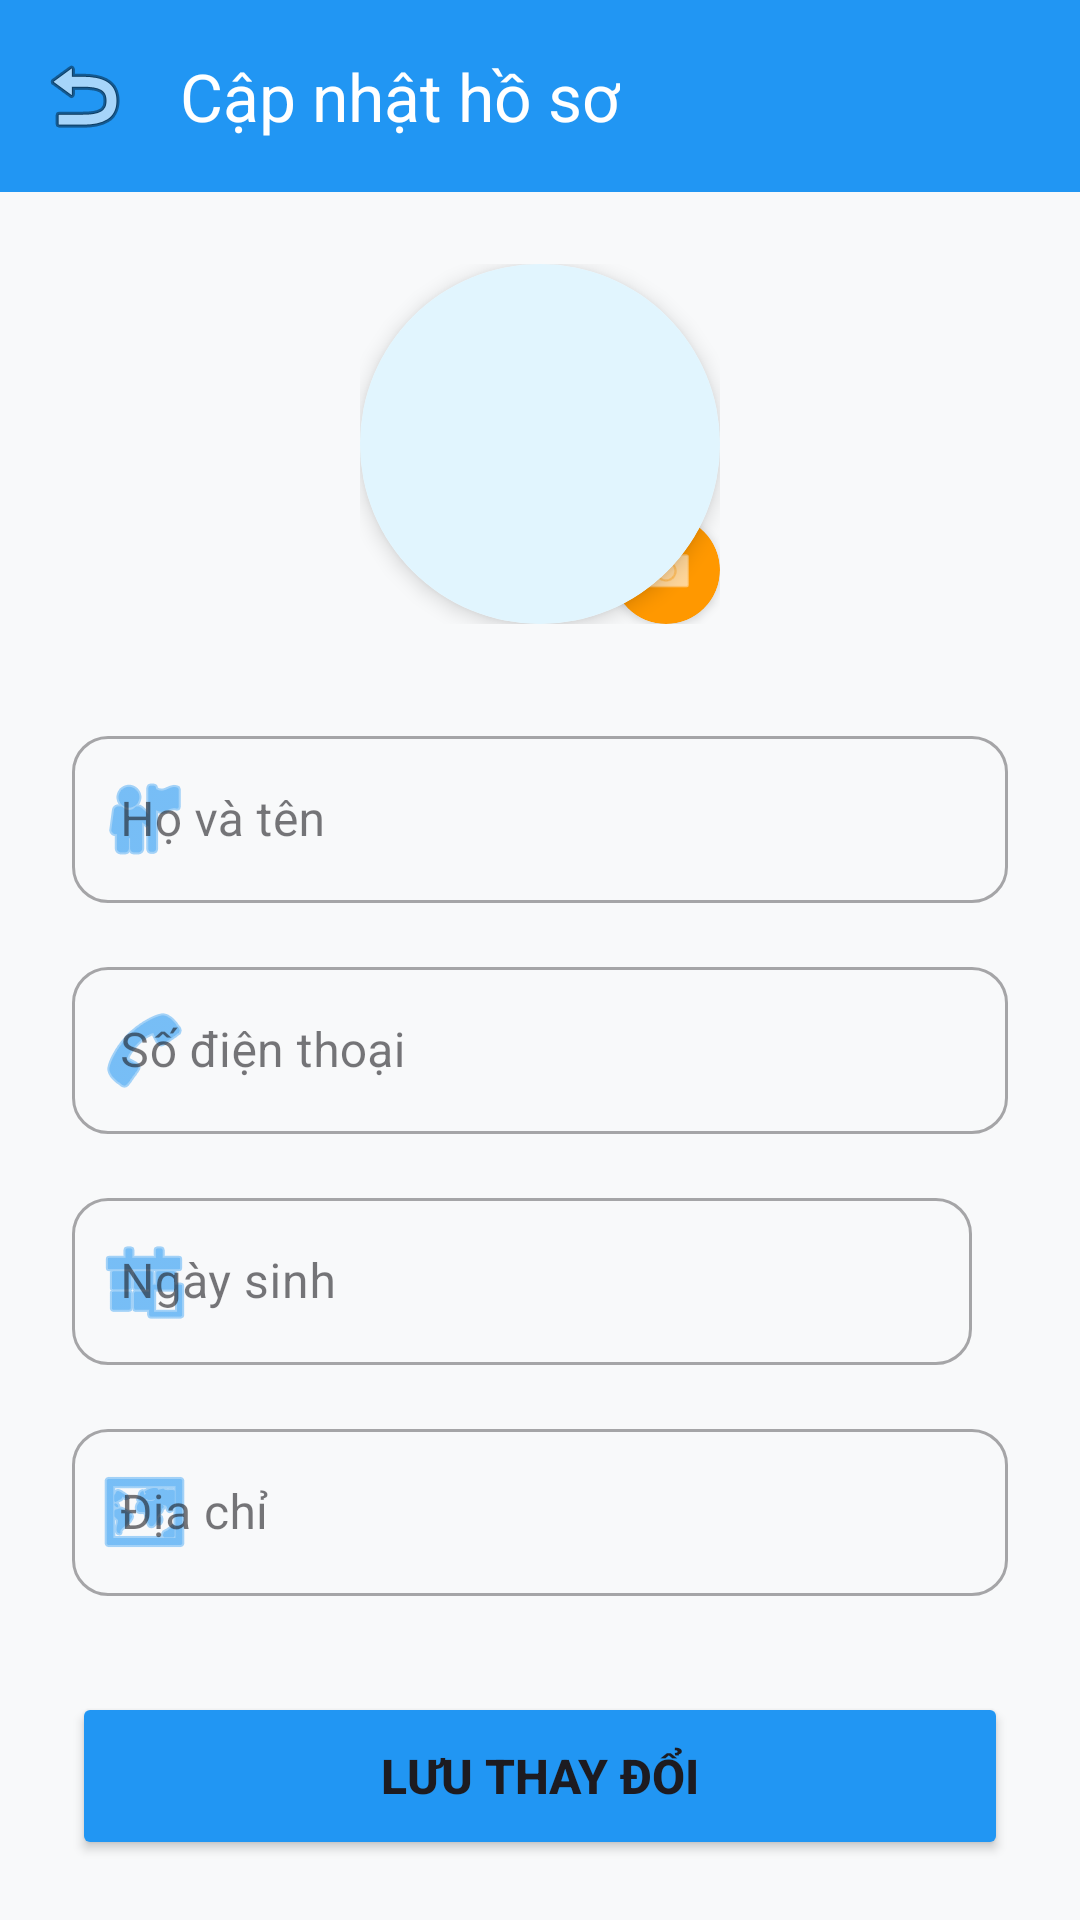

Produce the Android XML layout that renders to this screen, including the resource entries it uses.
<!-- AndroidManifest.xml: application theme Theme.NhaKhoaApp -->
<!-- res/layout/activity_edit_staff_profile.xml -->
<?xml version="1.0" encoding="utf-8"?>
<androidx.coordinatorlayout.widget.CoordinatorLayout xmlns:android="http://schemas.android.com/apk/res/android"
        xmlns:app="http://schemas.android.com/apk/res-auto"
        android:layout_width="match_parent"
        android:layout_height="match_parent"
        android:background="#F8F9FA"> <com.google.android.material.appbar.AppBarLayout
        android:layout_width="match_parent"
        android:layout_height="wrap_content"
        android:background="@android:color/transparent"
        app:elevation="0dp">

    <androidx.appcompat.widget.Toolbar
            android:id="@+id/toolbar"
            android:layout_width="match_parent"
            android:layout_height="?attr/actionBarSize"
            android:background="#2196F3"
            app:title="Cập nhật hồ sơ"
            app:titleTextColor="#FFFFFF"
            app:navigationIcon="@android:drawable/ic_menu_revert"
            app:titleCentered="true"/>
</com.google.android.material.appbar.AppBarLayout>

    <androidx.core.widget.NestedScrollView
            android:layout_width="match_parent"
            android:layout_height="match_parent"
            android:fillViewport="true"
            app:layout_behavior="@string/appbar_scrolling_view_behavior">

        <LinearLayout
                android:layout_width="match_parent"
                android:layout_height="wrap_content"
                android:orientation="vertical"
                android:padding="24dp"
                android:gravity="center_horizontal">

            <androidx.constraintlayout.widget.ConstraintLayout
                    android:layout_width="wrap_content"
                    android:layout_height="wrap_content"
                    android:layout_marginBottom="32dp">

                <androidx.cardview.widget.CardView
                        android:layout_width="120dp"
                        android:layout_height="120dp"
                        app:cardCornerRadius="60dp"
                        app:cardElevation="4dp"
                        app:layout_constraintStart_toStartOf="parent"
                        app:layout_constraintTop_toTopOf="parent">

                    <ImageView
                            android:id="@+id/img_avatar_edit"
                            android:layout_width="match_parent"
                            android:layout_height="match_parent"
                            android:src="@drawable/ic_student"
                            android:scaleType="centerCrop"
                            android:background="#E1F5FE"/> </androidx.cardview.widget.CardView>

                <androidx.cardview.widget.CardView
                        android:layout_width="36dp"
                        android:layout_height="36dp"
                        app:cardCornerRadius="18dp"
                        app:cardBackgroundColor="#FF9800"
                        app:layout_constraintBottom_toBottomOf="parent"
                        app:layout_constraintEnd_toEndOf="parent">
                    <ImageView
                            android:layout_width="20dp"
                            android:layout_height="20dp"
                            android:layout_gravity="center"
                            android:src="@android:drawable/ic_menu_camera"
                            app:tint="#FFFFFF"/>
                </androidx.cardview.widget.CardView>
            </androidx.constraintlayout.widget.ConstraintLayout>

            <com.google.android.material.textfield.TextInputLayout
                    style="@style/Widget.MaterialComponents.TextInputLayout.OutlinedBox"
                    android:layout_width="match_parent"
                    android:layout_height="wrap_content"
                    android:layout_marginBottom="16dp"
                    app:startIconDrawable="@android:drawable/ic_menu_myplaces"
                    app:startIconTint="#2196F3"
                    app:boxCornerRadiusTopStart="12dp"
                    app:boxCornerRadiusTopEnd="12dp"
                    app:boxCornerRadiusBottomStart="12dp"
                    app:boxCornerRadiusBottomEnd="12dp"
                    android:hint="Họ và tên">

                <com.google.android.material.textfield.TextInputEditText
                        android:id="@+id/edt_name"
                        android:layout_width="match_parent"
                        android:layout_height="wrap_content"
                        android:inputType="textPersonName"/>
            </com.google.android.material.textfield.TextInputLayout>

            <com.google.android.material.textfield.TextInputLayout
                    style="@style/Widget.MaterialComponents.TextInputLayout.OutlinedBox"
                    android:layout_width="match_parent"
                    android:layout_height="wrap_content"
                    android:layout_marginBottom="16dp"
                    app:startIconDrawable="@android:drawable/ic_menu_call"
                    app:startIconTint="#2196F3"
                    app:boxCornerRadiusTopStart="12dp"
                    app:boxCornerRadiusTopEnd="12dp"
                    app:boxCornerRadiusBottomStart="12dp"
                    app:boxCornerRadiusBottomEnd="12dp"
                    android:hint="Số điện thoại">

                <com.google.android.material.textfield.TextInputEditText
                        android:id="@+id/edt_phone"
                        android:layout_width="match_parent"
                        android:layout_height="wrap_content"
                        android:inputType="phone"/>
            </com.google.android.material.textfield.TextInputLayout>

            <LinearLayout
                    android:layout_width="match_parent"
                    android:layout_height="wrap_content"
                    android:orientation="horizontal"
                    android:layout_marginBottom="16dp">

                <com.google.android.material.textfield.TextInputLayout
                        style="@style/Widget.MaterialComponents.TextInputLayout.OutlinedBox"
                        android:layout_width="0dp"
                        android:layout_height="wrap_content"
                        android:layout_weight="1.3"
                        android:layout_marginEnd="12dp"
                        app:startIconDrawable="@android:drawable/ic_menu_today"
                        app:startIconTint="#2196F3"
                        app:boxCornerRadiusTopStart="12dp"
                        app:boxCornerRadiusTopEnd="12dp"
                        app:boxCornerRadiusBottomStart="12dp"
                        app:boxCornerRadiusBottomEnd="12dp"
                        android:hint="Ngày sinh">

                    <com.google.android.material.textfield.TextInputEditText
                            android:id="@+id/edt_dob"
                            android:layout_width="match_parent"
                            android:layout_height="wrap_content"
                            android:focusable="false"
                            android:clickable="true"
                            android:inputType="none"/>
                </com.google.android.material.textfield.TextInputLayout>



















            </LinearLayout>

            <com.google.android.material.textfield.TextInputLayout
                    style="@style/Widget.MaterialComponents.TextInputLayout.OutlinedBox"
                    android:layout_width="match_parent"
                    android:layout_height="wrap_content"
                    android:layout_marginBottom="32dp"
                    app:startIconDrawable="@android:drawable/ic_menu_mapmode"
                    app:startIconTint="#2196F3"
                    app:boxCornerRadiusTopStart="12dp"
                    app:boxCornerRadiusTopEnd="12dp"
                    app:boxCornerRadiusBottomStart="12dp"
                    app:boxCornerRadiusBottomEnd="12dp"
                    android:hint="Địa chỉ">

                <com.google.android.material.textfield.TextInputEditText
                        android:id="@+id/edt_address"
                        android:layout_width="match_parent"
                        android:layout_height="wrap_content"
                        android:inputType="textPostalAddress"/>
            </com.google.android.material.textfield.TextInputLayout>

            <Button
                    android:id="@+id/btn_save"
                    android:layout_width="match_parent"
                    android:layout_height="56dp"
                    android:text="LƯU THAY ĐỔI"
                    android:textSize="16sp"
                    android:textStyle="bold"
                    android:backgroundTint="#2196F3"
                    app:cornerRadius="28dp"
                    app:elevation="4dp"/>

        </LinearLayout>
    </androidx.core.widget.NestedScrollView>
</androidx.coordinatorlayout.widget.CoordinatorLayout>
<!-- resources referenced by this layout -->
<resources>
  <style name="Theme.NhaKhoaApp" parent="Theme.Material3.DayNight.NoActionBar">
          
          <item name="android:statusBarColor">@android:color/transparent</item>
          <item name="colorPrimary">@color/purple_500</item>
          
      </style>
  <color name="purple_500">#FF6200EE</color>
</resources>
